Run: headless pygame with SDL's dummy video driver; simulated clock (each Clock.tick advances the game by its frame time, no real sleeping); random seed 0; keys injected as events and as key.get_pressed() state; no mouse input.
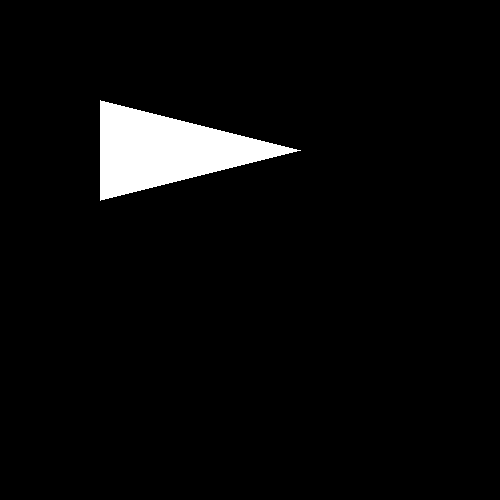
Frame 1 of 4 · flips 1–60 · no input
Frame 2 of 4 · flips 61–180 · tapped SPACE, RETURN · held RIGHT (→), D · screen unchanged from frame 1, image omitted
Frame 3 of 4 · flips 181–300 · held DOWN (↓), S · screen unchanged from frame 2, image omitted
Frame 4 of 4 · flips 301–420 · held LEFT (←), A, UP (↑), W · screen unchanged from frame 3, image omitted

The pygame program that drew these frames:

import pygame 
pygame.init()

X = 500
Y = 500

BLUE = (15, 107, 255)
WHITE = (255, 255, 255)
BLACK = (0, 0, 0)

DISPLAY = pygame.display.set_mode([X, Y])
running  = True

while running:
    DISPLAY.fill(BLACK)

    pygame.draw.polygon(DISPLAY, WHITE, [[100, 100], [100, 200], [300, 150]])

    pygame.display.flip()
